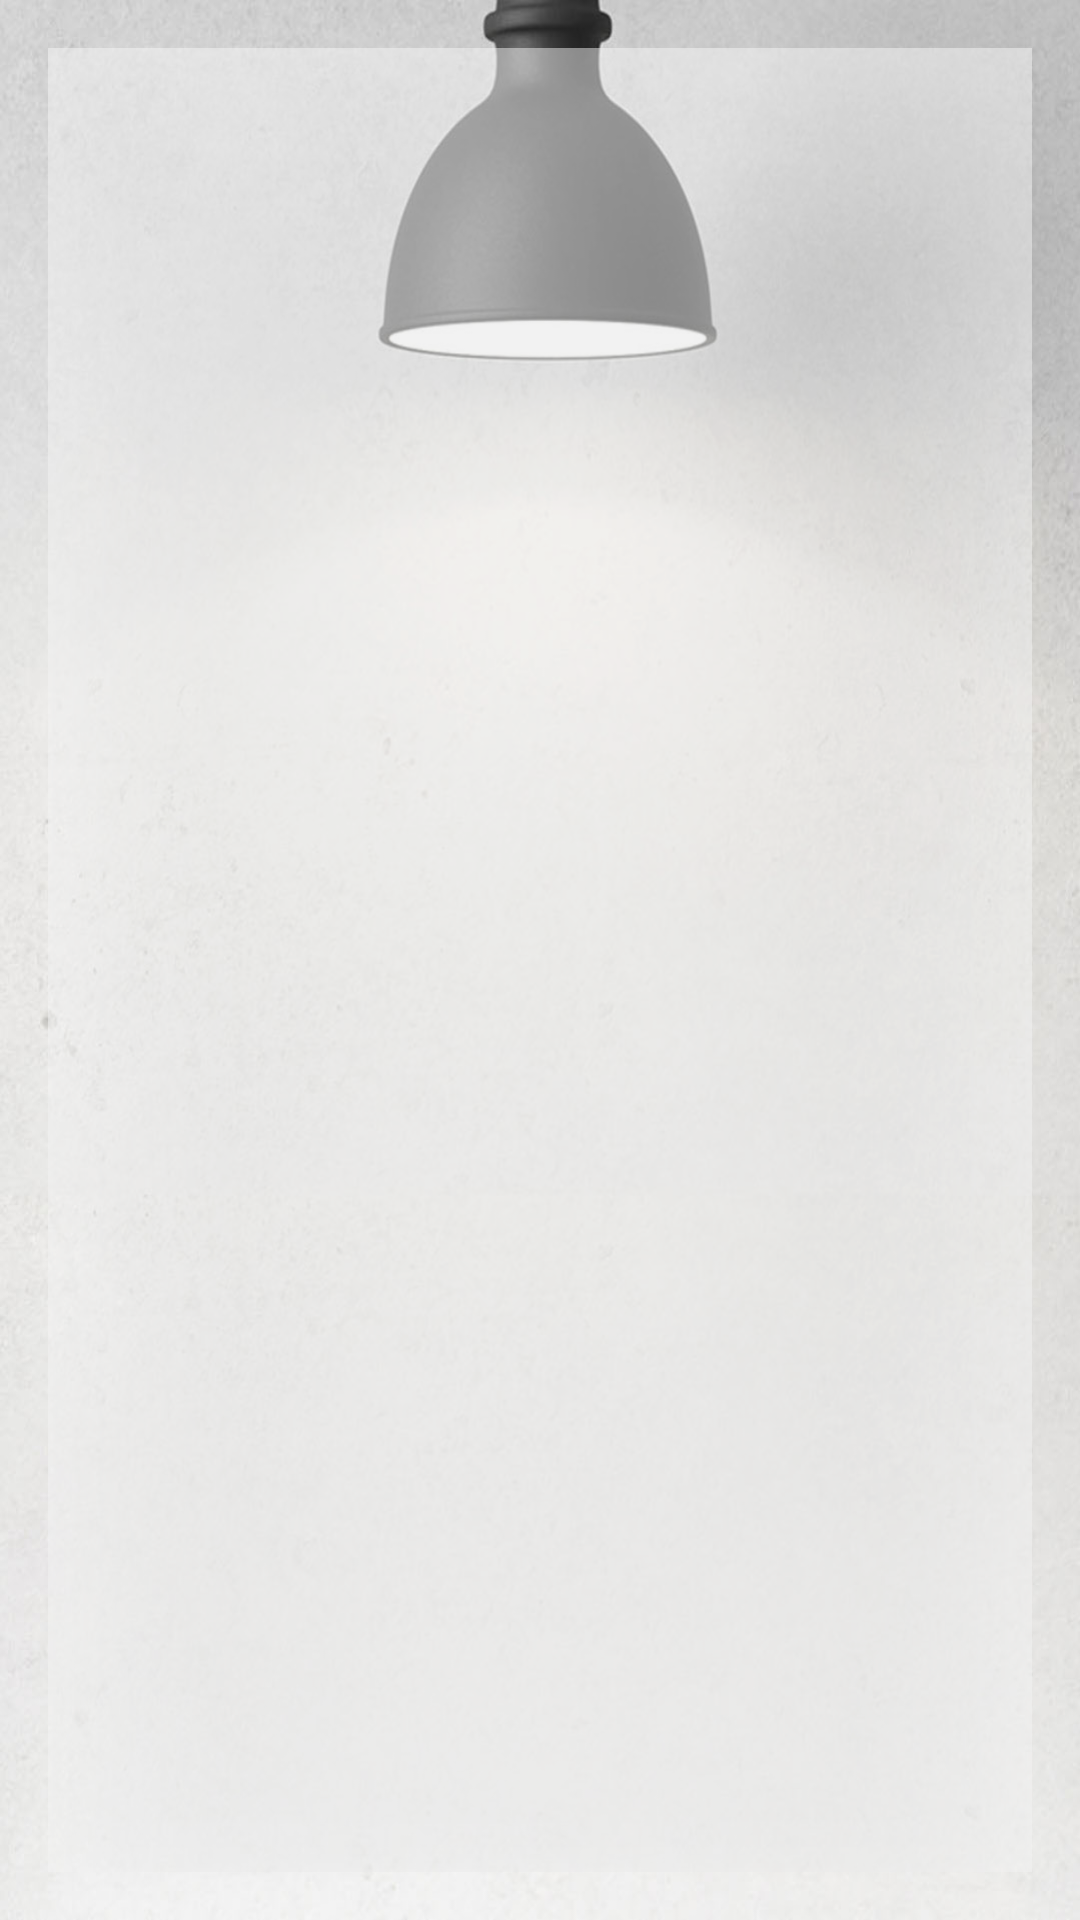

Reconstruct the res/layout file that produces this screen, plus the resources it refers to.
<!-- AndroidManifest.xml: application theme AppTheme -->
<!-- res/layout/activity_job_list_view.xml -->
<?xml version="1.0" encoding="utf-8"?>
<RelativeLayout xmlns:android="http://schemas.android.com/apk/res/android"
    xmlns:tools="http://schemas.android.com/tools"
    android:id="@+id/activity_job_list_view"
    android:layout_width="match_parent"
    android:layout_height="match_parent"
    android:background="@drawable/AppWallpaper"
    android:paddingBottom="@dimen/activity_vertical_margin"
    android:paddingLeft="@dimen/activity_horizontal_margin"
    android:paddingRight="@dimen/activity_horizontal_margin"
    android:paddingTop="@dimen/activity_vertical_margin"
    tools:context="com.hitachi_tstv.mist.it.pod_jiffy_ambient.JobListView">

    <ListView
        android:id="@+id/livShowDate"
        android:layout_width="match_parent"
        android:layout_height="match_parent"
        android:background="@color/layout_bg2"
        android:elevation="@dimen/button_height" />
</RelativeLayout>
<!-- resources referenced by this layout -->
<resources>
  <color name="layout_bg2">#78ffffff</color>
  <dimen name="activity_horizontal_margin">16dp</dimen>
  <dimen name="activity_vertical_margin">16dp</dimen>
  <dimen name="button_height">42dp</dimen>
  <style name="AppTheme" parent="android:Theme.Holo.Light.DarkActionBar">
          
          <item name="colorPrimary">@color/colorPrimary</item>
          <item name="colorPrimaryDark">@color/colorPrimaryDark</item>
          <item name="colorAccent">@color/colorAccent</item>
      </style>
  <color name="colorPrimary">#3F51B5</color>
  <color name="colorPrimaryDark">#303F9F</color>
  <color name="colorAccent">#FF4081</color>
</resources>
